The GitHub repository VanDung104/Nam4Ki2 contains a labelled image folder "Data" with 2 categories: chickens, pigs. Examples follow, each with its label.

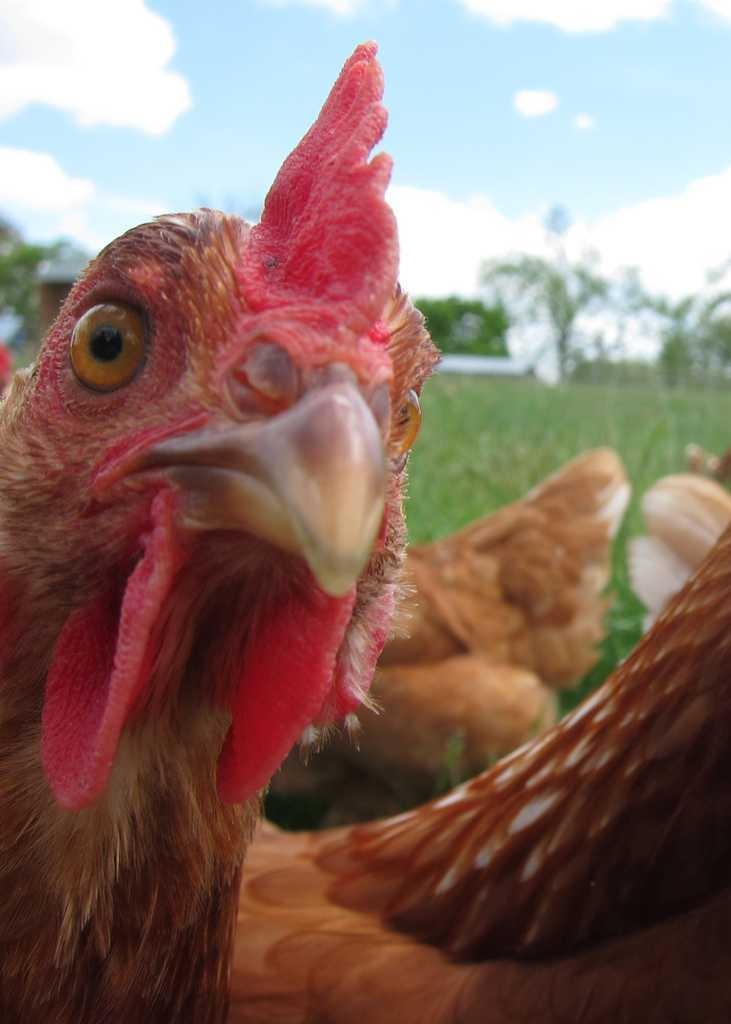
Label: chickens

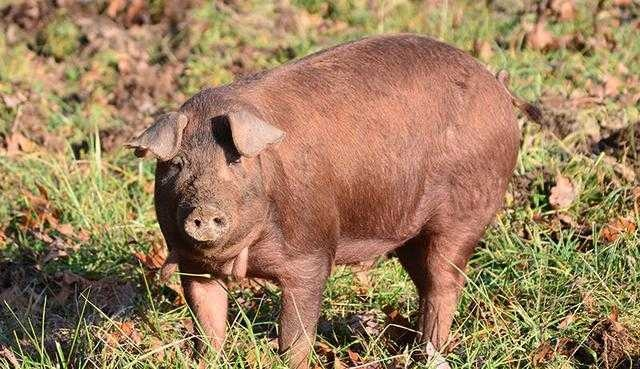
Label: pigs

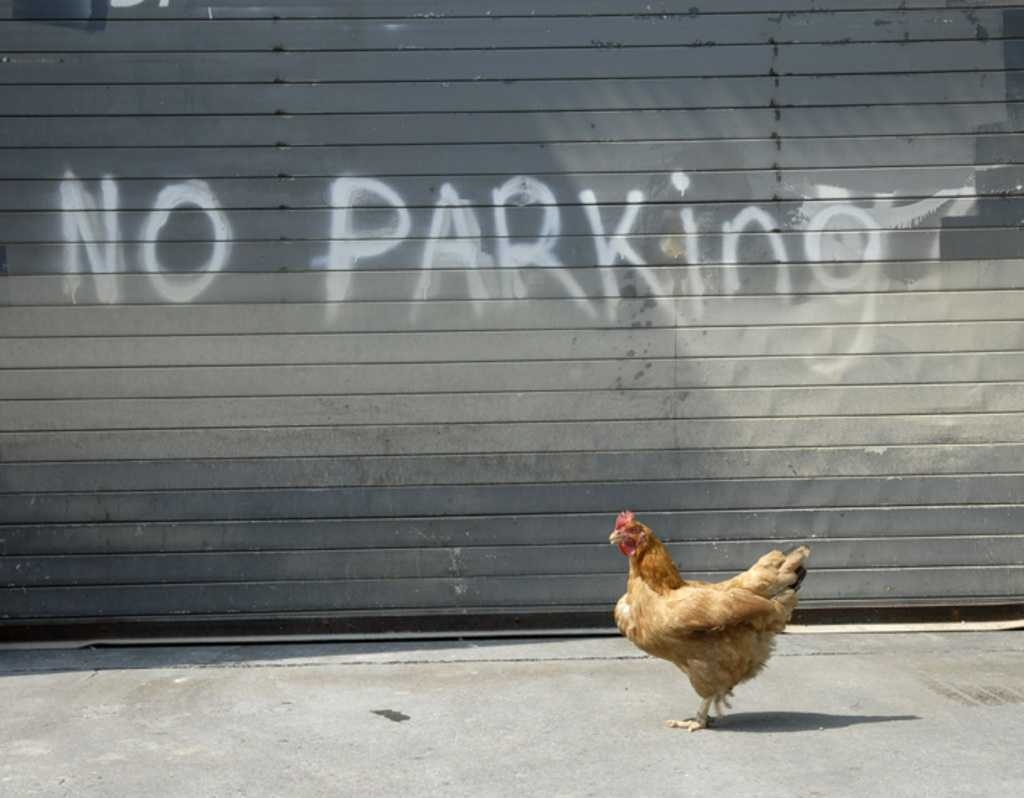
Label: chickens

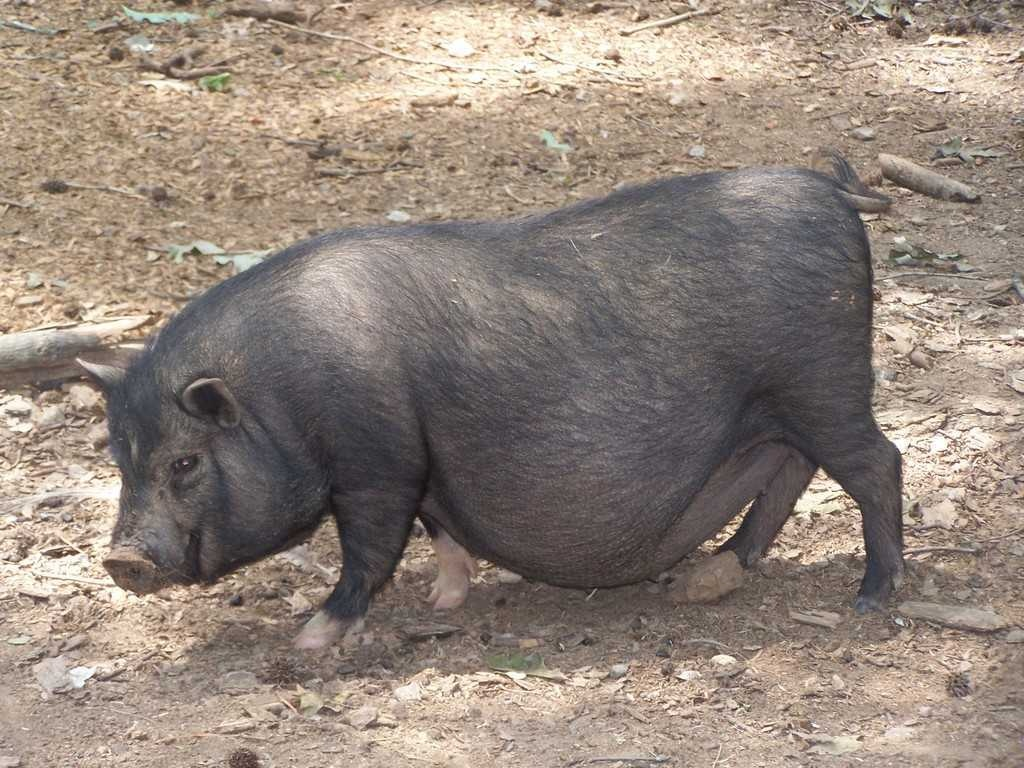
Label: pigs
